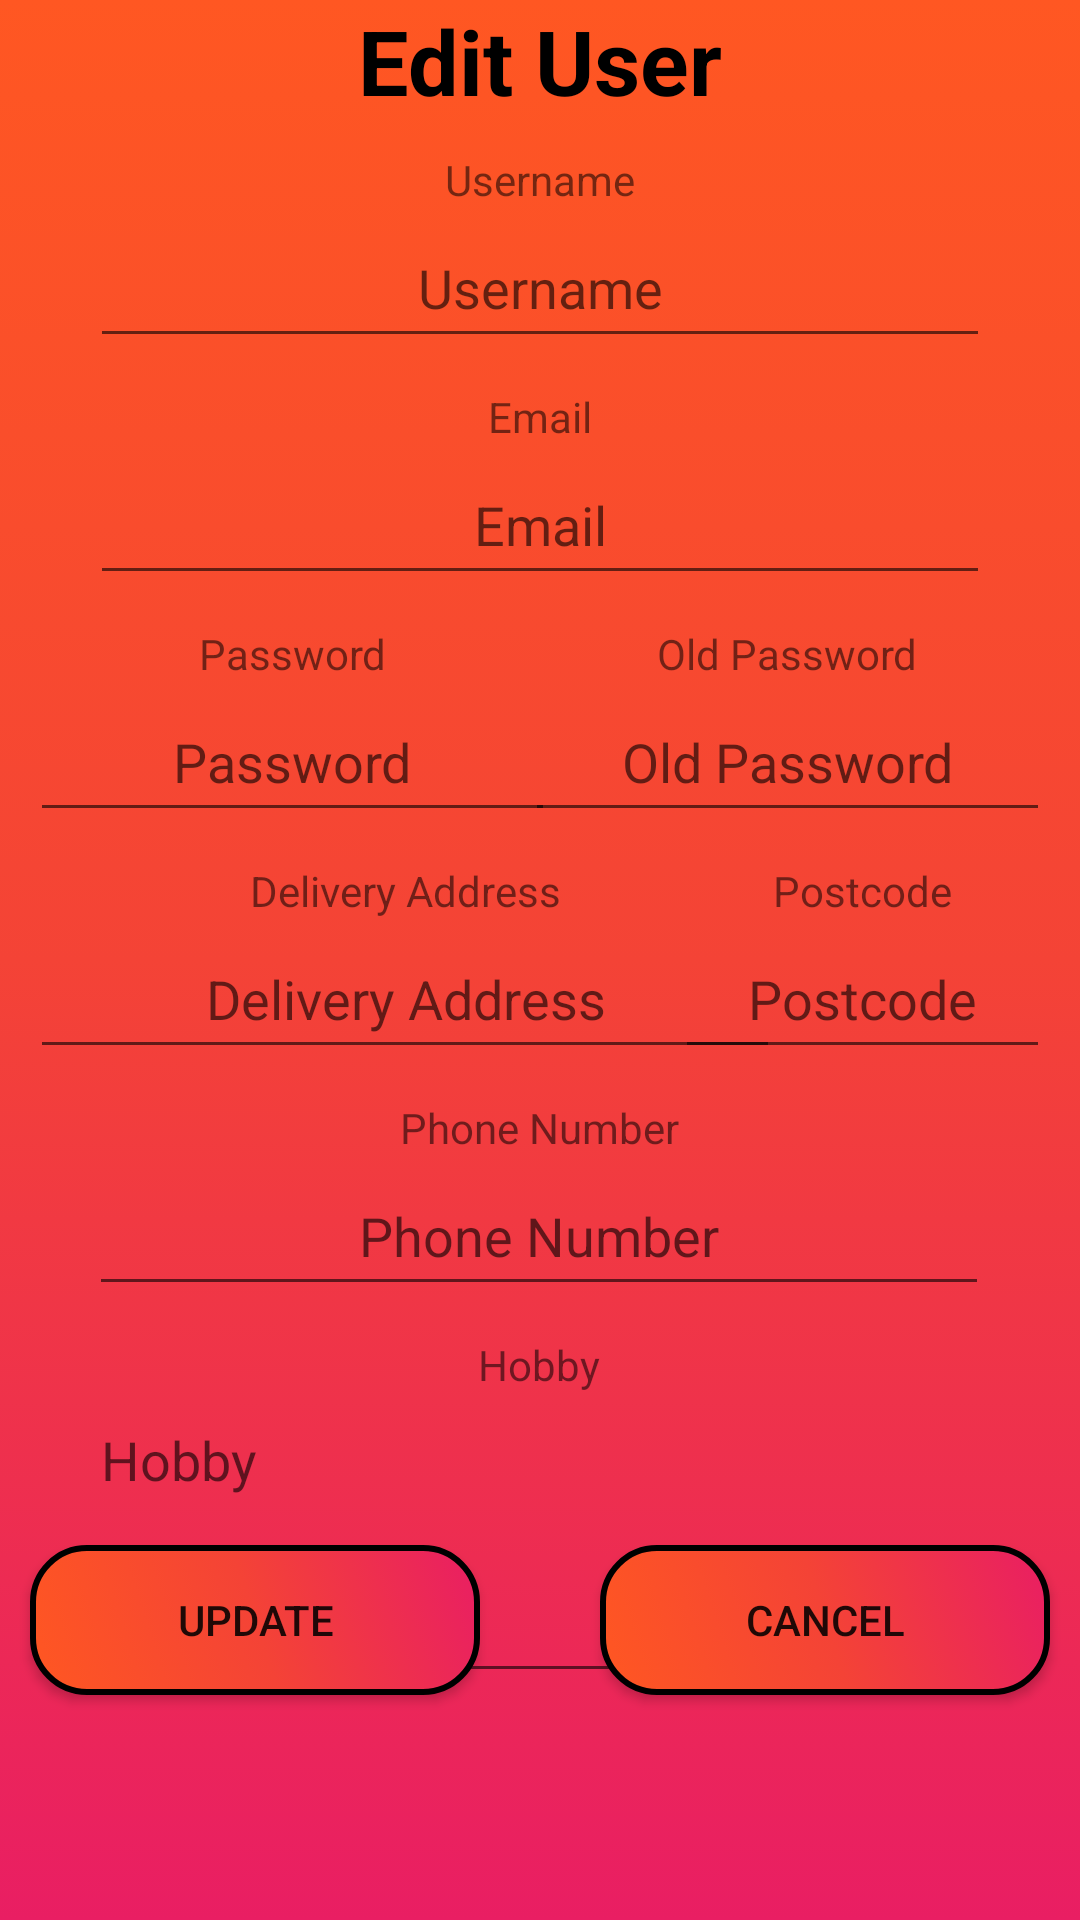

The Android layout XML behind this screen, and the referenced resources:
<!-- AndroidManifest.xml: application theme Theme.MobileAppAs2 -->
<!-- res/layout/fragment_edituser.xml -->
<?xml version="1.0" encoding="utf-8"?>
<androidx.constraintlayout.widget.ConstraintLayout xmlns:android="http://schemas.android.com/apk/res/android"
    xmlns:app="http://schemas.android.com/apk/res-auto"
    xmlns:tools="http://schemas.android.com/tools"
    android:layout_width="match_parent"
    android:layout_height="match_parent"
    android:background="@drawable/background"
    tools:context=".ui.user.edituser.EditUserFragment">

    <TextView
        android:id="@+id/textView37"
        android:layout_width="wrap_content"
        android:layout_height="wrap_content"
        android:text="@string/edit_user_title"
        android:textAlignment="center"
        android:textStyle="bold"
        android:textColor="@color/black"
        android:textSize="30sp"
        app:layout_constraintEnd_toEndOf="parent"
        app:layout_constraintStart_toStartOf="parent"
        app:layout_constraintTop_toTopOf="parent" />

    <TextView
        android:id="@+id/textView10"
        android:layout_width="wrap_content"
        android:layout_height="wrap_content"
        android:layout_marginTop="10dp"
        android:text="@string/username_hint"
        app:layout_constraintEnd_toEndOf="@+id/usernameEdit_EditText"
        app:layout_constraintStart_toStartOf="@+id/usernameEdit_EditText"
        app:layout_constraintTop_toBottomOf="@+id/textView37" />

    <EditText
        android:id="@+id/usernameEdit_EditText"
        android:layout_width="300dp"
        android:layout_height="50dp"
        android:ems="10"
        android:hint="@string/username_hint"
        android:inputType="textPersonName"
        android:textAlignment="center"
        app:layout_constraintEnd_toEndOf="parent"
        app:layout_constraintStart_toStartOf="parent"
        app:layout_constraintTop_toBottomOf="@+id/textView10" />

    <TextView
        android:id="@+id/textView11"
        android:layout_width="wrap_content"
        android:layout_height="wrap_content"
        android:layout_marginTop="10dp"
        android:text="@string/email_entry"
        app:layout_constraintEnd_toEndOf="@+id/emailEdit_EditText"
        app:layout_constraintStart_toStartOf="@+id/emailEdit_EditText"
        app:layout_constraintTop_toBottomOf="@+id/usernameEdit_EditText" />

    <EditText
        android:id="@+id/emailEdit_EditText"
        android:layout_width="300dp"
        android:layout_height="50dp"
        android:ems="10"
        android:hint="@string/email_entry"
        android:inputType="textEmailAddress"
        android:textAlignment="center"
        app:layout_constraintEnd_toEndOf="parent"
        app:layout_constraintStart_toStartOf="parent"
        app:layout_constraintTop_toBottomOf="@+id/textView11" />

    <TextView
        android:id="@+id/textView12"
        android:layout_width="wrap_content"
        android:layout_height="wrap_content"
        android:layout_marginTop="10dp"
        android:text="@string/password_hint"
        app:layout_constraintEnd_toEndOf="@+id/passwordEdit_EditText"
        app:layout_constraintStart_toStartOf="@+id/passwordEdit_EditText"
        app:layout_constraintTop_toBottomOf="@+id/emailEdit_EditText" />

    <EditText
        android:id="@+id/passwordEdit_EditText"
        android:layout_width="175dp"
        android:layout_height="50dp"
        android:layout_marginStart="10dp"
        android:ems="10"
        android:hint="@string/password_hint"
        android:inputType="textPassword"
        android:textAlignment="center"
        app:layout_constraintStart_toStartOf="parent"
        app:layout_constraintTop_toBottomOf="@+id/textView12" />

    <TextView
        android:id="@+id/textView13"
        android:layout_width="wrap_content"
        android:layout_height="wrap_content"
        android:text="@string/postcode_entry"
        app:layout_constraintEnd_toEndOf="@+id/postcodeEdit_EditText"
        app:layout_constraintStart_toStartOf="@+id/postcodeEdit_EditText"
        app:layout_constraintTop_toTopOf="@+id/textView14" />

    <EditText
        android:id="@+id/postcodeEdit_EditText"
        android:layout_width="125dp"
        android:layout_height="50dp"
        android:layout_marginEnd="10dp"
        android:ems="10"
        android:hint="@string/postcode_entry"
        android:inputType="textPersonName"
        android:textAlignment="center"
        app:layout_constraintEnd_toEndOf="parent"
        app:layout_constraintTop_toBottomOf="@+id/textView13" />

    <TextView
        android:id="@+id/textView14"
        android:layout_width="wrap_content"
        android:layout_height="wrap_content"
        android:layout_marginTop="10dp"
        android:text="@string/address_entry"
        app:layout_constraintEnd_toEndOf="@+id/addressEdit_EditText"
        app:layout_constraintStart_toStartOf="@+id/addressEdit_EditText"
        app:layout_constraintTop_toBottomOf="@+id/oldpassword_EditText" />

    <EditText
        android:id="@+id/addressEdit_EditText"
        android:layout_width="250dp"
        android:layout_height="50dp"
        android:layout_marginStart="10dp"
        android:ems="10"
        android:hint="@string/address_entry"
        android:inputType="textPostalAddress"
        android:textAlignment="center"
        app:layout_constraintStart_toStartOf="parent"
        app:layout_constraintTop_toBottomOf="@+id/textView14" />

    <TextView
        android:id="@+id/textView15"
        android:layout_width="wrap_content"
        android:layout_height="wrap_content"
        android:layout_marginTop="10dp"
        android:text="@string/phonenumber_entry"
        app:layout_constraintEnd_toEndOf="@+id/phoneNumberEdit_EditText"
        app:layout_constraintStart_toStartOf="@+id/phoneNumberEdit_EditText"
        app:layout_constraintTop_toBottomOf="@+id/addressEdit_EditText" />

    <TextView
        android:id="@+id/textView42"
        android:layout_width="wrap_content"
        android:layout_height="wrap_content"
        android:layout_marginTop="10dp"
        android:text="@string/hobby_entry"
        app:layout_constraintEnd_toEndOf="@+id/hobbyEdit_editText"
        app:layout_constraintHorizontal_bias="0.5"
        app:layout_constraintStart_toStartOf="@+id/hobbyEdit_editText"
        app:layout_constraintTop_toBottomOf="@+id/phoneNumberEdit_EditText" />

    <EditText
        android:id="@+id/phoneNumberEdit_EditText"
        android:layout_width="300dp"
        android:layout_height="50dp"
        android:ems="10"
        android:hint="@string/phonenumber_entry"
        android:inputType="phone"
        android:textAlignment="center"
        app:layout_constraintEnd_toEndOf="parent"
        app:layout_constraintHorizontal_bias="0.495"
        app:layout_constraintStart_toStartOf="parent"
        app:layout_constraintTop_toBottomOf="@+id/textView15" />

    <EditText
        android:id="@+id/hobbyEdit_editText"
        android:layout_width="300dp"
        android:layout_height="100dp"
        android:ems="10"
        android:gravity="start"
        android:hint="@string/hobby_entry"
        android:inputType="textLongMessage|textMultiLine"
        android:textAlignment="viewStart"
        app:layout_constraintEnd_toEndOf="parent"
        app:layout_constraintHorizontal_bias="0.495"
        app:layout_constraintStart_toStartOf="parent"
        app:layout_constraintTop_toBottomOf="@+id/textView42" />

    <TextView
        android:id="@+id/textView16"
        android:layout_width="wrap_content"
        android:layout_height="wrap_content"
        android:text="@string/oldpassword_entry"
        app:layout_constraintEnd_toEndOf="@+id/oldpassword_EditText"
        app:layout_constraintStart_toStartOf="@+id/oldpassword_EditText"
        app:layout_constraintTop_toTopOf="@+id/textView12" />

    <EditText
        android:id="@+id/oldpassword_EditText"
        android:layout_width="175dp"
        android:layout_height="50dp"
        android:layout_marginEnd="10dp"
        android:ems="10"
        android:hint="@string/oldpassword_entry"
        android:inputType="textPassword"
        android:textAlignment="center"
        app:layout_constraintEnd_toEndOf="parent"
        app:layout_constraintTop_toBottomOf="@+id/textView16" />

    <androidx.appcompat.widget.AppCompatButton
        android:id="@+id/updateUserInfo_Button"
        android:layout_width="150dp"
        android:layout_height="50dp"
        android:layout_marginStart="10dp"
        android:layout_marginBottom="75dp"
        android:background="@drawable/button_background"
        android:text="@string/update_userinfo_button"
        app:layout_constraintBottom_toBottomOf="parent"
        app:layout_constraintStart_toStartOf="parent" />

    <androidx.appcompat.widget.AppCompatButton
        android:id="@+id/cancelEditInfo_Button"
        android:layout_width="150dp"
        android:layout_height="50dp"
        android:layout_marginEnd="10dp"
        android:layout_marginBottom="75dp"
        android:background="@drawable/button_background"
        android:text="@string/cancel_userinfo_button"
        app:layout_constraintBottom_toBottomOf="parent"
        app:layout_constraintEnd_toEndOf="parent" />
</androidx.constraintlayout.widget.ConstraintLayout>
<!-- resources referenced by this layout -->
<resources>
  <color name="black">#FF000000</color>
  <!-- drawable background (drawable) -->
  <?xml version="1.0" encoding="utf-8"?>
  <selector xmlns:android="http://schemas.android.com/apk/res/android">
      <item>
          <shape android:shape="rectangle">
              <gradient android:startColor="@color/red"/>
              <gradient android:centerColor="@color/orange_red"/>
              <gradient android:endColor="@color/light_orange"/>
              <gradient android:angle="90"/>
          </shape>
      </item>
  </selector>
  <!-- drawable button_background (drawable) -->
  <?xml version="1.0" encoding="utf-8"?>
  <selector xmlns:android="http://schemas.android.com/apk/res/android">
      <item>
          <shape android:shape="rectangle">
              <gradient android:startColor="@color/red"/>
              <gradient android:centerColor="@color/orange_red"/>
              <gradient android:endColor="@color/light_orange"/>
              <gradient android:angle="225"/>
              <corners android:radius="18dp"/>
              <stroke android:width="2dp"/>
          </shape>
      </item>
  </selector>
  <string name="address_entry">Delivery Address</string>
  <string name="cancel_userinfo_button">Cancel</string>
  <string name="edit_user_title">Edit User</string>
  <string name="email_entry">Email</string>
  <string name="hobby_entry">Hobby</string>
  <string name="oldpassword_entry">Old Password</string>
  <string name="password_hint">Password</string>
  <string name="phonenumber_entry">Phone Number</string>
  <string name="postcode_entry">Postcode</string>
  <string name="update_userinfo_button">Update</string>
  <string name="username_hint">Username</string>
  <style name="Theme.MobileAppAs2" parent="Theme.MaterialComponents.DayNight.DarkActionBar">
          
          <item name="colorPrimary">@color/white</item>
          <item name="colorPrimaryVariant">@color/white</item>
          <item name="colorOnPrimary">@color/white</item>
          
          <item name="colorSecondary">@color/white</item>
          <item name="colorSecondaryVariant">@color/white</item>
          <item name="colorOnSecondary">@color/white</item>
          
          <item name="android:statusBarColor">?attr/colorPrimaryVariant</item>
          
          <item name="android:actionBarStyle">@style/MyActionBar</item>
      </style>
  <color name="red">#E91E63</color>
  <color name="orange_red">#F44336</color>
  <color name="light_orange">#FF5722</color>
  <color name="white">#FFFFFFFF</color>
  <style name="MyActionBar" parent="@android:style/Widget.Holo.Light.ActionBar">
          <item name="android:background">#C1000E</item>
          <item name="android:titleTextStyle">@style/AppTheme.ActionBar.TitleTextStyle</item>
      </style>
  <style name="AppTheme.ActionBar.TitleTextStyle" parent="@android:style/TextAppearance.StatusBar.Title">
          <item name="android:textColor">#E5ED0E</item>
      </style>
</resources>
